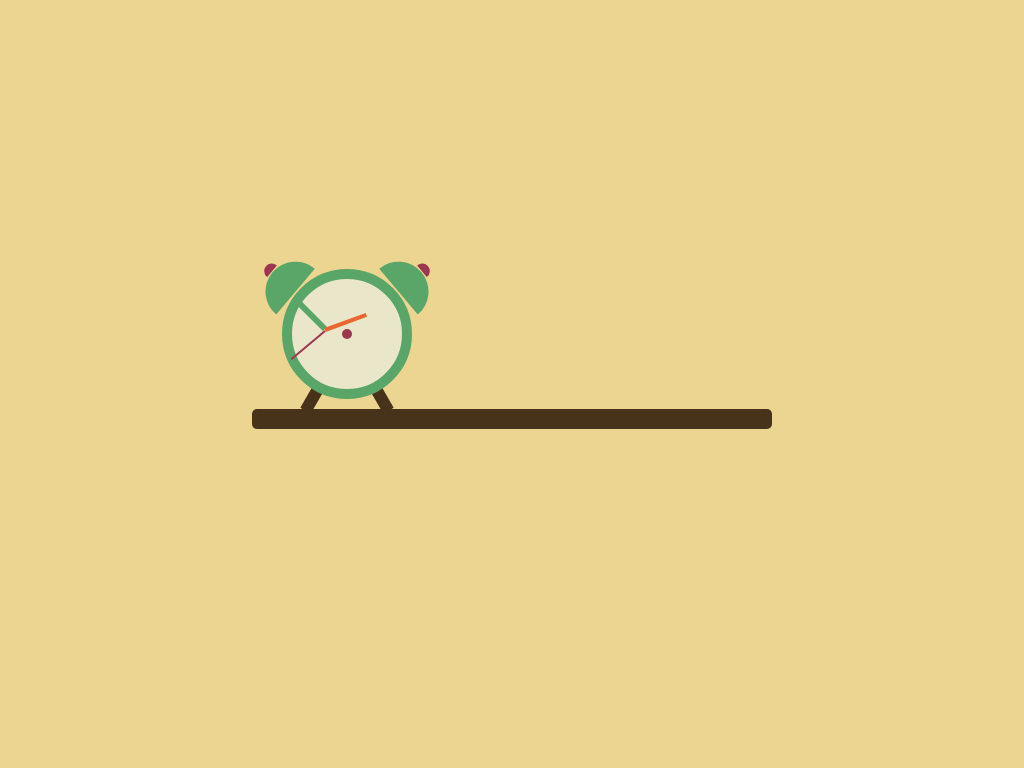

Write the HTML and CSS that draws this image.

<!-- file: index.html -->
<!DOCTYPE html>
<html lang="en-US">
  <head>
    <meta charset="UTF-8" />
    <meta name="viewport" content="width=device-width, initial-scale=1" />
    <title>Book Shelf</title>

    <link rel="stylesheet" href="style.css" type="text/css" media="all" />
  </head>

  <body>
    <div class="shelf">
      <div class="clock">
        <div class="hand hour-hand"></div>
        <div class="hand min-hand"></div>
        <div class="hand second-hand"></div>
        <div class="knot"></div>

        <div class="clock-ear clock-ear--left"></div>
        <div class="clock-ear clock-ear--right"></div>

        <div class="clock-foot clock-foot--left"></div>
        <div class="clock-foot clock-foot--right"></div>
      </div>

      <div class="book-1"></div>
      <div class="book-2"></div>
      <div class="book-3"></div>
    </div>

    <script>
      const secondHand = document.querySelector('.second-hand');
      const minHand = document.querySelector('.min-hand');
      const hoursHand = document.querySelector('.hour-hand');

      function setDate() {
        const DEGREE = 90;
        const now = new Date();

        const secondsDegrees = (now.getSeconds() / 60) * 360 + DEGREE;
        secondHand.style.cssText = `transform: rotate(${secondsDegrees}deg);`;

        const minsDegrees = (now.getMinutes() / 60) * 360 + DEGREE;
        minHand.style.cssText = `transform: rotate(${minsDegrees}deg);`;

        const hoursDegrees = (now.getHours() / 12) * 360 + DEGREE;
        hoursHand.style.cssText = `transform: rotate(${hoursDegrees}deg);`;
      }

      setInterval(setDate, 1000);
    </script>
  </body>
</html>


/* file: style.css */
:root {
  --color-red: #9d374f;
  --color-creme: #e9e6c9;
  --color-green: #5aa668;
  --color-black: #000000;
  --color-orange: #e86830;
  --color-background: #ecd590;
  --color-brown-dark: #47321a;
  --color-brown-light: #5a3f21;
}

*,
*::before,
*::after {
  margin: 0;
  padding: 0;
}

body {
  height: 100vh;
  background: var(--color-background);
  display: flex;
  align-items: center;
  justify-content: center;
}

.shelf {
  position: relative;
  width: 520px;
  height: 20px;
  background-color: var(--color-brown-dark);
  margin-top: 70px;
  border-radius: 5px;
}

.clock {
  width: 110px;
  height: 110px;
  background-color: var(--color-creme);
  border: 10px solid var(--color-green);
  border-radius: 50%;
  position: absolute;
  bottom: 30px;
  left: 30px;
}

.knot {
  width: 10px;
  height: 10px;
  background-color: var(--color-red);
  border-radius: 50%;
  position: absolute;
  top: 50%;
  left: 50%;
  transform: translate(-50%, -50%);
}

.hand {
  width: 40%;
  position: absolute;
  top: 48%;
  left: 10%;
  transform-origin: 100%;
  transform: rotate(90deg);
  transition: all 0.5s;
  transition-timing-function: ease-in cubic-bezier(0.1, 2.7, 0.58, 1);
}

.hour-hand {
  height: 6px;
  background-color: var(--color-green);
  transform: translate(-50%, -100%) rotate(45deg);
}

.min-hand {
  height: 4px;
  background-color: var(--color-orange);
  transform: translate(-50%, -100%) rotate(160deg);
}

.second-hand {
  height: 2px;
  background-color: var(--color-red);
  transform: translate(-50%, -100%) rotate(-40deg);
}

.clock-ear {
  width: 60px;
  height: 30px;
  background-color: var(--color-green);
  border-radius: 90px 90px 0 0;
  position: absolute;
  top: -12px;
}

.clock-ear--left {
  left: -38px;
  transform: rotate(-50deg);
}

.clock-ear--left::after {
  content: '';
  width: 15px;
  height: 8px;
  background-color: var(--color-red);
  position: absolute;
  top: -9px;
  left: 23px;
  border-radius: 90px 90px 0 0;
}

.clock-ear--right {
  right: -38px;
  transform: rotate(50deg);
}

.clock-ear--right::after {
  content: '';
  width: 15px;
  height: 8px;
  background-color: var(--color-red);
  position: absolute;
  top: -9px;
  right: 23px;
  border-radius: 90px 90px 0 0;
}

.clock-foot {
  width: 12px;
  height: 50px;
  background-color: var(--color-brown-dark);
  position: absolute;
  z-index: -1;
  bottom: -25px;
}

.clock-foot--left {
  left: 20px;
  transform: rotate(30deg);
}

.clock-foot--right {
  right: 20px;
  transform: rotate(-30deg);
}
